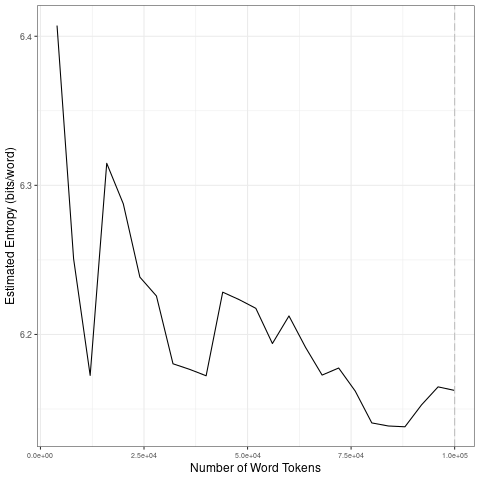

Data behind this chart, as committed beside it:
file, entropy.Corpus.Size, entropy.Entropy, sd.Corpus.Size, sd.SD
data/2021_by_fr/2021-09-22_tokens_1-gram…, 4000, 6.407, 20000, 0.08607
data/2021_by_fr/2021-09-22_tokens_1-gram…, 8000, 6.251, 40000, 0.03098
data/2021_by_fr/2021-09-22_tokens_1-gram…, 12000, 6.173, 60000, 0.01328
data/2021_by_fr/2021-09-22_tokens_1-gram…, 16000, 6.315, 80000, 0.01896
data/2021_by_fr/2021-09-22_tokens_1-gram…, 20000, 6.288, 1e+05, 0.01271
data/2021_by_fr/2021-09-22_tokens_1-gram…, 24000, 6.238, 20000, 0.08607
data/2021_by_fr/2021-09-22_tokens_1-gram…, 28000, 6.226, 40000, 0.03098
data/2021_by_fr/2021-09-22_tokens_1-gram…, 32000, 6.18, 60000, 0.01328
data/2021_by_fr/2021-09-22_tokens_1-gram…, 36000, 6.177, 80000, 0.01896
data/2021_by_fr/2021-09-22_tokens_1-gram…, 40000, 6.172, 1e+05, 0.01271
data/2021_by_fr/2021-09-22_tokens_1-gram…, 44000, 6.228, 20000, 0.08607
data/2021_by_fr/2021-09-22_tokens_1-gram…, 48000, 6.223, 40000, 0.03098
data/2021_by_fr/2021-09-22_tokens_1-gram…, 52000, 6.218, 60000, 0.01328
data/2021_by_fr/2021-09-22_tokens_1-gram…, 56000, 6.194, 80000, 0.01896
data/2021_by_fr/2021-09-22_tokens_1-gram…, 60000, 6.212, 1e+05, 0.01271
data/2021_by_fr/2021-09-22_tokens_1-gram…, 64000, 6.191, 20000, 0.08607
data/2021_by_fr/2021-09-22_tokens_1-gram…, 68000, 6.173, 40000, 0.03098
data/2021_by_fr/2021-09-22_tokens_1-gram…, 72000, 6.177, 60000, 0.01328
data/2021_by_fr/2021-09-22_tokens_1-gram…, 76000, 6.162, 80000, 0.01896
data/2021_by_fr/2021-09-22_tokens_1-gram…, 80000, 6.141, 1e+05, 0.01271
data/2021_by_fr/2021-09-22_tokens_1-gram…, 84000, 6.139, 20000, 0.08607
data/2021_by_fr/2021-09-22_tokens_1-gram…, 88000, 6.138, 40000, 0.03098
data/2021_by_fr/2021-09-22_tokens_1-gram…, 92000, 6.153, 60000, 0.01328
data/2021_by_fr/2021-09-22_tokens_1-gram…, 96000, 6.165, 80000, 0.01896
data/2021_by_fr/2021-09-22_tokens_1-gram…, 1e+05, 6.162, 1e+05, 0.01271
